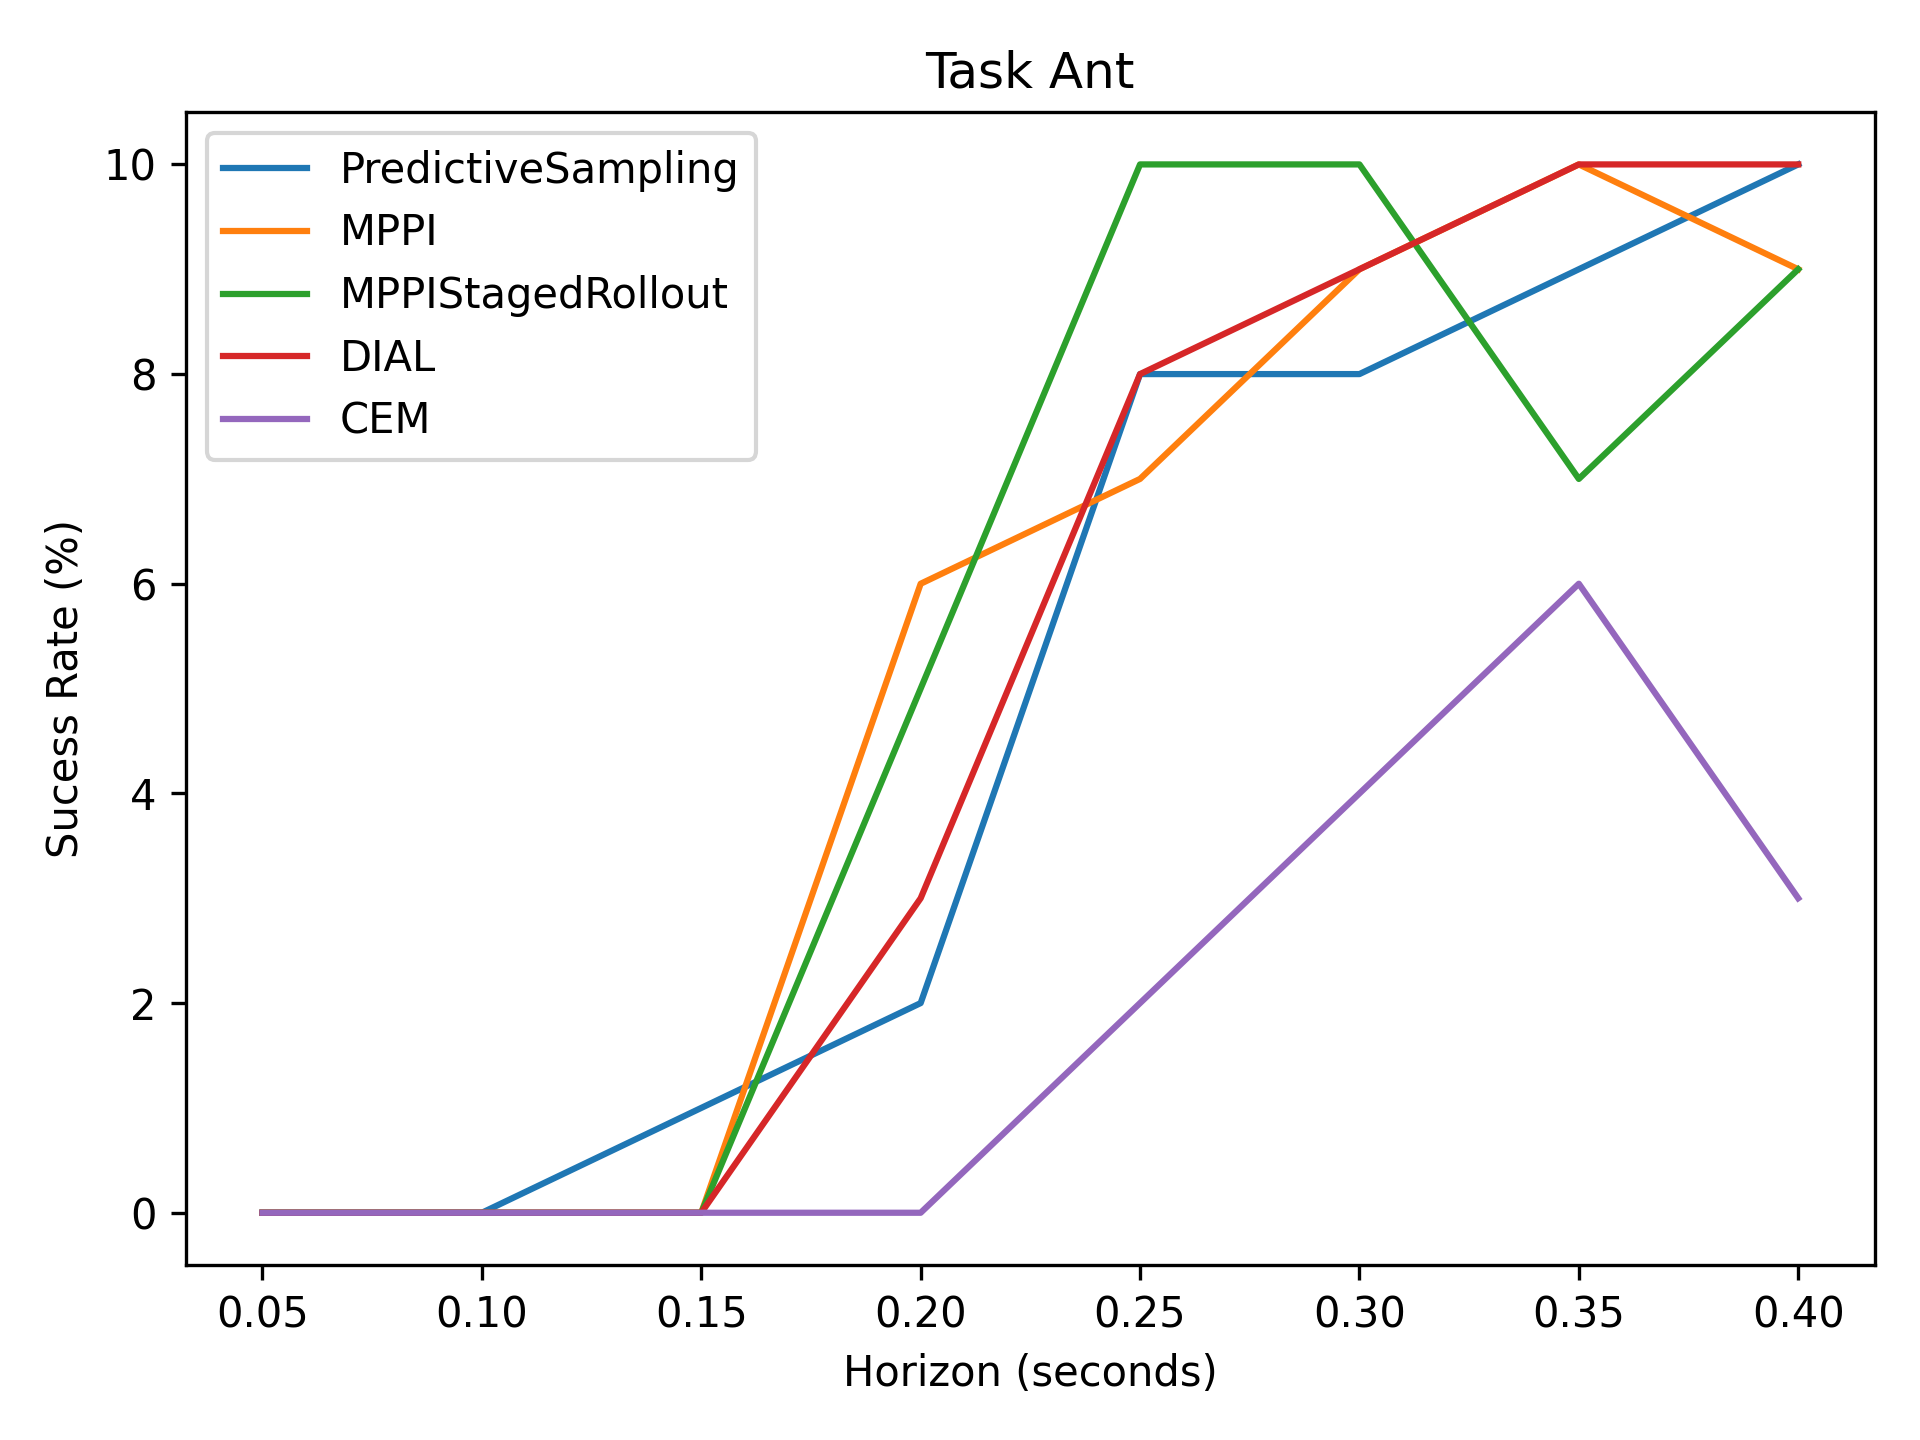

The table this chart was drawn from, first rows:
0, 0, 1, 2, 8, 8, 9, 10
0, 0, 0, 6, 7, 9, 10, 9
0, 0, 0, 5, 10, 10, 7, 9
0, 0, 0, 3, 8, 9, 10, 10
0, 0, 0, 0, 2, 4, 6, 3
